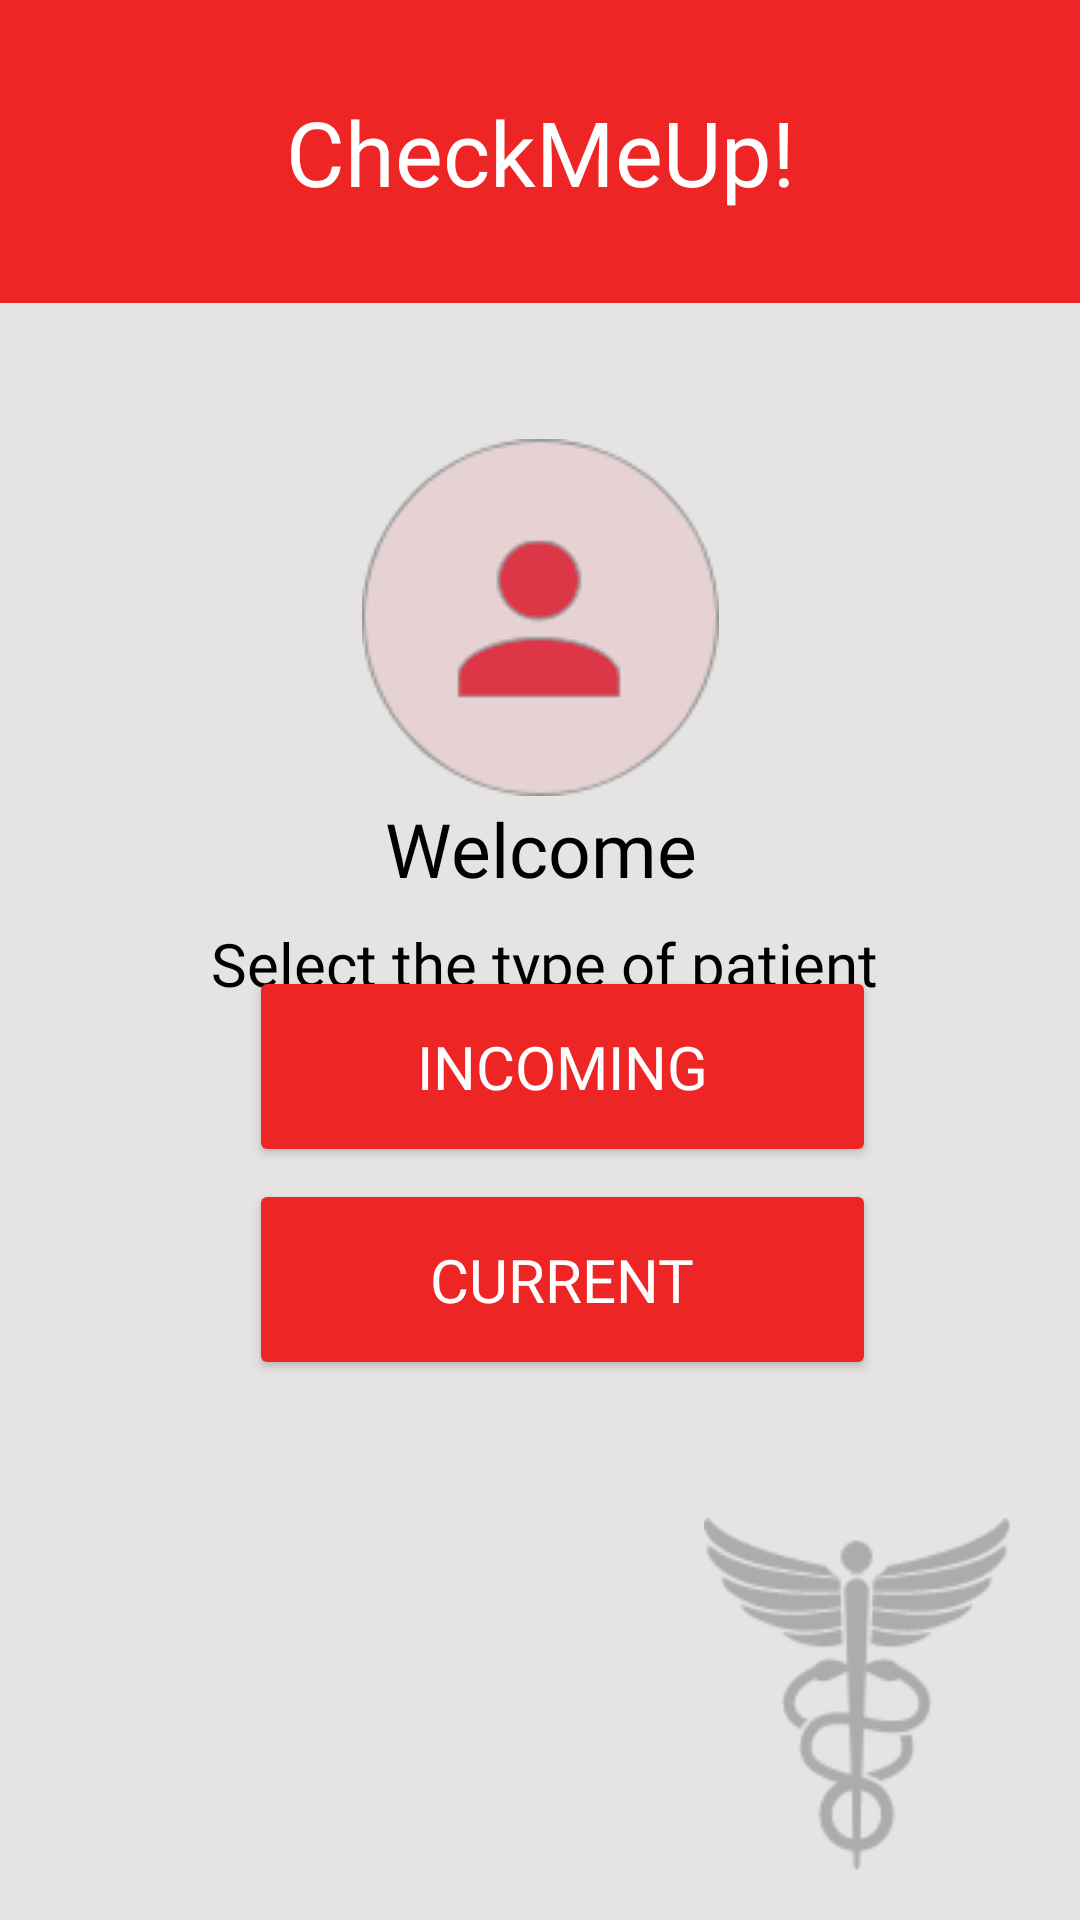

Here is an Android app screen rendered from its layout file. Give the layout XML and the strings, colors and styles it references.
<!-- AndroidManifest.xml: application theme Theme.AppCompat.Light.NoActionBar -->
<!-- res/layout/activity_doc_home.xml -->
<?xml version="1.0" encoding="utf-8"?>
<androidx.constraintlayout.widget.ConstraintLayout xmlns:android="http://schemas.android.com/apk/res/android"
    xmlns:app="http://schemas.android.com/apk/res-auto"
    xmlns:tools="http://schemas.android.com/tools"
    android:layout_width="match_parent"
    android:layout_height="match_parent"
    tools:context=".doc_home"
    android:background="#E6E3E3">

    <TextView
        android:id="@+id/textView3"
        android:layout_width="match_parent"
        android:layout_height="101dp"
        android:background="#EE2525"
        android:fontFamily="@font/segoeui"
        android:gravity="center"
        android:text="@string/checkmeup"
        android:textColor="#FFFFFF"
        android:textSize="30sp"
        app:layout_constraintEnd_toEndOf="parent"
        app:layout_constraintStart_toStartOf="parent"
        app:layout_constraintTop_toTopOf="parent" />

    <ImageView
        android:id="@+id/imageView"
        android:layout_width="wrap_content"
        android:layout_height="wrap_content"
        android:contentDescription="@string/logo"
        app:layout_constraintBottom_toBottomOf="parent"
        app:layout_constraintEnd_toEndOf="parent"
        app:layout_constraintStart_toStartOf="parent"
        app:layout_constraintTop_toTopOf="parent"
        app:layout_constraintVertical_bias="0.281"
        app:srcCompat="@drawable/profile" />

    <TextView
        android:id="@+id/textView4"
        android:layout_width="wrap_content"
        android:layout_height="wrap_content"
        android:layout_marginTop="8dp"
        android:fontFamily="@font/segoeui"
        android:text="@string/doc_home_ins"
        android:textAlignment="center"
        android:textColor="#000000"
        android:textSize="20sp"
        app:layout_constraintBottom_toTopOf="@+id/ambu1"
        app:layout_constraintEnd_toEndOf="parent"
        app:layout_constraintHorizontal_bias="0.51"
        app:layout_constraintStart_toStartOf="parent"
        app:layout_constraintTop_toBottomOf="@+id/textView2"
        app:layout_constraintVertical_bias="0.477" />

    <Button
        android:id="@+id/btIncoming"
        android:layout_width="209dp"
        android:layout_height="67dp"
        android:layout_marginBottom="4dp"
        android:backgroundTint="#EE2525"
        android:fontFamily="@font/segoeui"
        android:text="@string/incoming"
        android:textColor="@color/white"
        android:textSize="20sp"
        app:cornerRadius="75dp"
        app:layout_constrainedHeight="true"
        app:layout_constrainedWidth="false"
        app:layout_constraintBottom_toTopOf="@+id/btCurrent"
        app:layout_constraintEnd_toEndOf="parent"
        app:layout_constraintHorizontal_bias="0.549"
        app:layout_constraintStart_toStartOf="parent" />

    <Button
        android:id="@+id/btCurrent"
        android:layout_width="209dp"
        android:layout_height="67dp"
        android:layout_marginBottom="180dp"
        android:backgroundTint="#EE2525"
        android:fontFamily="@font/segoeui"
        android:text="@string/current"
        android:textColor="@color/white"
        android:textSize="20sp"
        app:cornerRadius="75dp"
        app:layout_constrainedHeight="true"
        app:layout_constrainedWidth="false"
        app:layout_constraintBottom_toBottomOf="parent"
        app:layout_constraintEnd_toEndOf="parent"
        app:layout_constraintHorizontal_bias="0.549"
        app:layout_constraintStart_toStartOf="parent" />


    <TextView
        android:id="@+id/textView2"
        android:layout_width="wrap_content"
        android:layout_height="wrap_content"
        android:fontFamily="@font/segoeui"
        android:text="@string/welcome"
        android:textAlignment="center"
        android:textColor="#000000"
        android:textSize="25sp"
        app:layout_constraintBottom_toTopOf="@+id/btIncoming"
        app:layout_constraintEnd_toEndOf="parent"
        app:layout_constraintStart_toStartOf="parent"
        app:layout_constraintTop_toBottomOf="@+id/imageView"
        app:layout_constraintVertical_bias="0.025" />

    <ImageView
        android:id="@+id/imageView3"
        android:layout_width="116dp"
        android:layout_height="118dp"
        android:layout_marginEnd="16dp"
        android:layout_marginBottom="16dp"
        android:contentDescription="@string/logo"
        app:layout_constraintBottom_toBottomOf="parent"
        app:layout_constraintEnd_toEndOf="parent"
        app:srcCompat="@drawable/objects" />

    <Button
        android:id="@+id/logout"
        android:layout_width="29dp"
        android:layout_height="29dp"
        android:layout_marginStart="16dp"
        android:layout_marginBottom="16dp"
        android:background="@drawable/logout"
        android:contentDescription="@string/logo"
        app:layout_constraintBottom_toBottomOf="parent"
        app:layout_constraintStart_toStartOf="parent" />


</androidx.constraintlayout.widget.ConstraintLayout>
<!-- resources referenced by this layout -->
<resources>
  <color name="white">#FFFFFFFF</color>
  <!-- drawable objects: png bitmap (drawable, 4664 bytes) -->
  <!-- drawable profile: png bitmap (drawable, 6125 bytes) -->
  <string name="checkmeup">CheckMeUp!</string>
  <string name="current">Current</string>
  <string name="doc_home_ins">Select the type of patient</string>
  <string name="incoming">Incoming</string>
  <string name="logo">logo</string>
  <string name="welcome">Welcome</string>
</resources>
